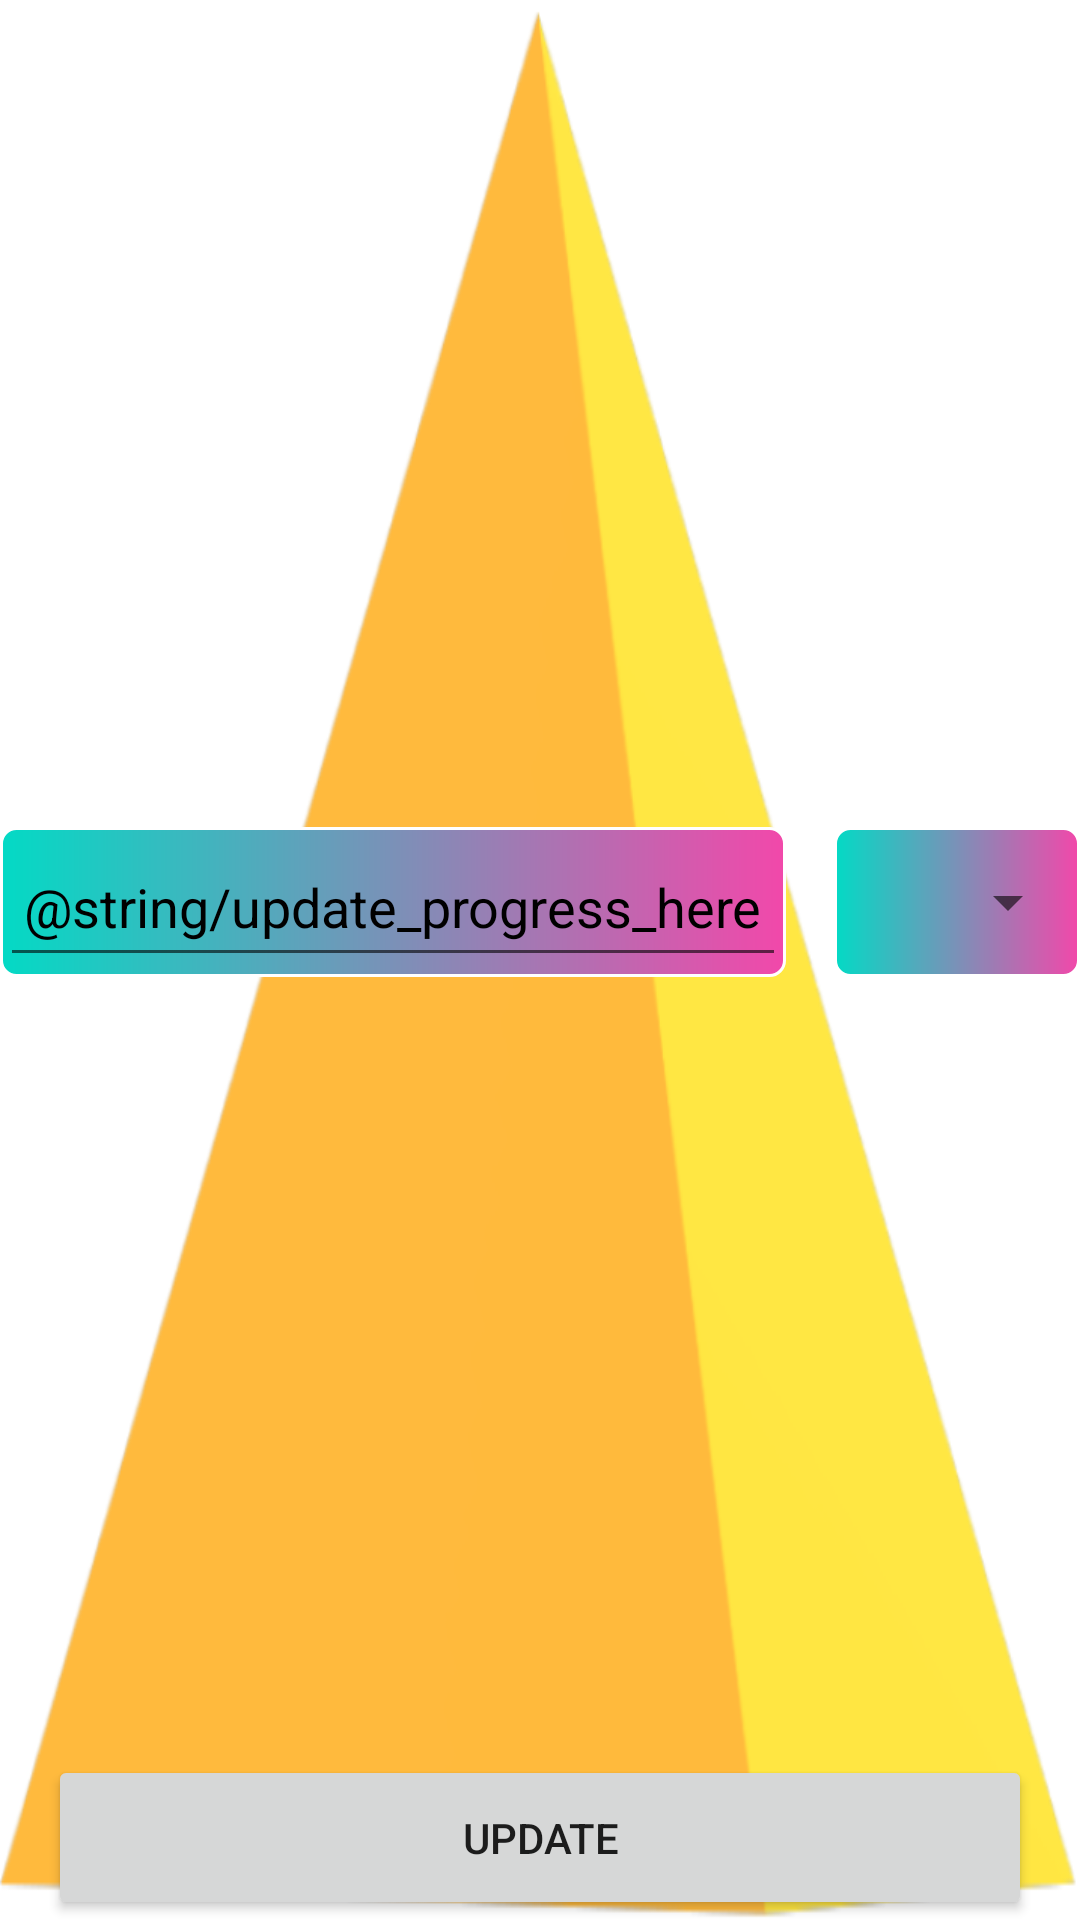

The Android layout XML behind this screen, and the referenced resources:
<!-- AndroidManifest.xml: application theme Theme.AuthorGenie4 -->
<!-- res/layout/progress_input_fragment.xml -->
<?xml version="1.0" encoding="utf-8"?>
<androidx.constraintlayout.widget.ConstraintLayout xmlns:android="http://schemas.android.com/apk/res/android"
    xmlns:app="http://schemas.android.com/apk/res-auto"
    xmlns:tools="http://schemas.android.com/tools"
    android:id="@+id/main"
    android:layout_width="match_parent"
    android:layout_height="wrap_content"
    android:layout_margin="0dp"
    android:clickable="true"
    android:focusableInTouchMode="true"
    android:background="@drawable/triangle_background"
    tools:context=".ui.main.ProgressInputFragment"
    android:focusable="true">


    <LinearLayout
        android:layout_width="wrap_content"
        android:layout_height="wrap_content"
        android:orientation="horizontal"
        app:layout_constraintBottom_toTopOf="@+id/addProgressButton"
        app:layout_constraintEnd_toEndOf="parent"
        app:layout_constraintStart_toStartOf="parent"
        app:layout_constraintTop_toTopOf="parent">

        <RelativeLayout
            android:id="@+id/editTextWrapper"
            android:layout_width="wrap_content"
            android:layout_height="wrap_content"
            android:layout_marginTop="@dimen/hugeMargin"
            android:layout_marginEnd="@dimen/small_margin"
            android:layout_marginBottom="@dimen/big_margin"
            android:background="@drawable/progress_input_background"
            app:layout_constraintBottom_toTopOf="@id/addProgressButton"
            app:layout_constraintEnd_toStartOf="@+id/spinnerWrapper"
            app:layout_constraintHorizontal_bias="1"
            app:layout_constraintStart_toStartOf="@id/addProgressButton"
            app:layout_constraintTop_toTopOf="parent">

            <EditText
                android:id="@+id/enter_progress_editText"
                android:layout_width="wrap_content"
                android:layout_height="50dp"
                android:hint="@string/update_progress_here"
                android:importantForAutofill="no"
                android:inputType="number"
                android:paddingHorizontal="@dimen/smallPadding"
                android:textAppearance="@style/TextAppearance.AppCompat.Medium"
                android:textColorHint="@color/black"

                />
        </RelativeLayout>

        <RelativeLayout
            android:id="@+id/spinnerWrapper"
            android:layout_width="wrap_content"
            android:layout_height="wrap_content"
            android:layout_marginStart="@dimen/small_margin"
            android:layout_marginTop="@dimen/hugeMargin"
            android:layout_marginBottom="@dimen/big_margin"
            android:background="@drawable/progress_input_background"
            app:layout_constraintBottom_toTopOf="@+id/addProgressButton"
            app:layout_constraintEnd_toEndOf="parent"
            app:layout_constraintHorizontal_bias="0"
            app:layout_constraintStart_toEndOf="@+id/editTextWrapper"
            app:layout_constraintTop_toTopOf="parent">

            <Spinner
                android:id="@+id/spinner"
                android:layout_width="115dp"
                android:layout_height="50dp"
                android:paddingHorizontal="@dimen/smallPadding"
                android:textAppearance="@style/TextAppearance.AppCompat.Medium" />
        </RelativeLayout>
    </LinearLayout>

    <Button
        android:id="@+id/addProgressButton"
        android:layout_marginTop="@dimen/big_margin"
            android:layout_width="match_parent"
            android:layout_height="55dp"
        android:layout_marginHorizontal="@dimen/big_margin"
            android:text="@string/update"
            android:textAppearance="@style/TextAppearance.AppCompat.Button"
            app:layout_constraintBottom_toBottomOf="parent"/>




</androidx.constraintlayout.widget.ConstraintLayout>
<!-- resources referenced by this layout -->
<resources>
  <color name="black">#FF000000</color>
  <dimen name="big_margin">16dp</dimen>
  <dimen name="hugeMargin">32dp</dimen>
  <dimen name="smallPadding">8dp</dimen>
  <dimen name="small_margin">8dp</dimen>
  <!-- drawable progress_input_background (drawable) -->
  <?xml version="1.0" encoding="utf-8"?>
  <layer-list xmlns:android="http://schemas.android.com/apk/res/android">
      <item>
          <shape>
              <gradient
                  android:angle="0"
                  android:endColor="@color/pink"
                  android:startColor="@color/teal_200" />
              <corners android:radius="5dp" />
              <stroke
                  android:width="1dp"
                  android:color="@color/white" />
          </shape>
      </item>
  </layer-list>
  <!-- drawable triangle_background (drawable) -->
  <?xml version="1.0" encoding="utf-8"?>
  <bitmap xmlns:android="http://schemas.android.com/apk/res/android"
      android:src="@drawable/pyramid"
      android:dither="true"
      android:filter="true"
      android:gravity="fill">
  </bitmap>
  <string name="update">Update</string>
  <style name="Theme.AuthorGenie4" parent="Theme.MaterialComponents.DayNight.NoActionBar">
          
          <item name="colorPrimary">@color/teal_200</item>
          <item name="colorPrimaryVariant">@color/teal_700</item>
          <item name="colorOnPrimary">@color/black</item>
          
          <item name="colorSecondary">@color/purple_light</item>
          <item name="colorSecondaryVariant">@color/purple_dark</item>
          <item name="colorOnSecondary">@color/white</item>
          
          <item name="android:statusBarColor" tools:targetApi="l">@android:color/transparent</item>
          <item name="android:title">"Author Genie"</item>
      </style>
  <color name="pink">#F248AA</color>
  <color name="teal_200">#FF03DAC5</color>
  <color name="white">#FFFFFFFF</color>
  <!-- drawable pyramid: png bitmap (drawable, 30689 bytes) -->
  <color name="teal_700">#FF018786</color>
  <color name="purple_light">#FFBB86FC</color>
  <color name="purple_dark">#4B3268</color>
</resources>
